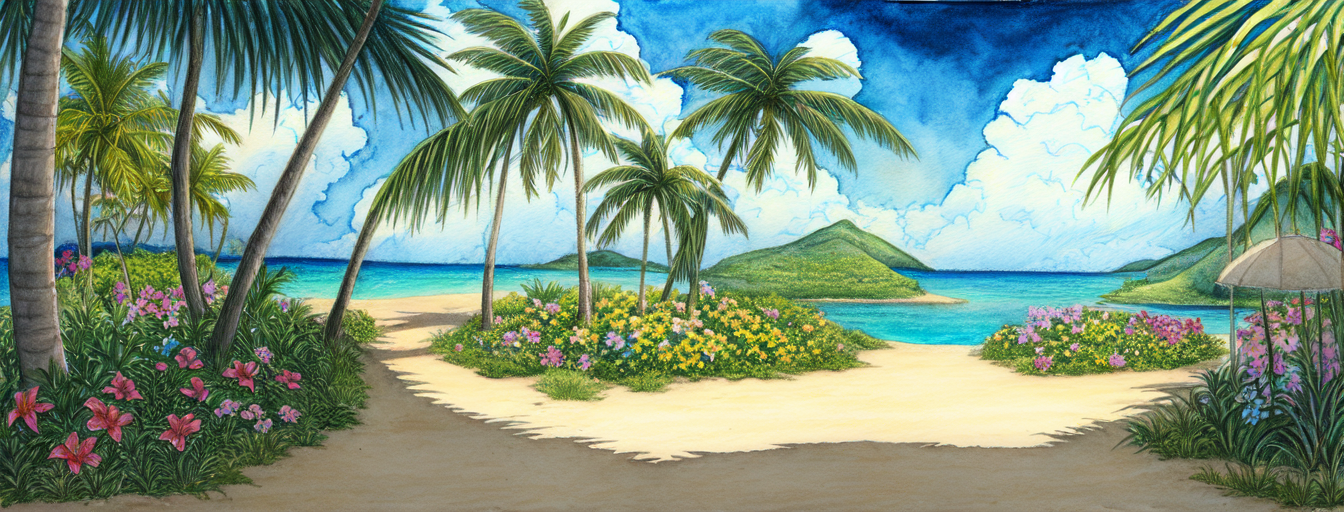
Generation parameters embedded in this image by AUTOMATIC1111 Stable Diffusion web UI or a fork of it (Forge, ...) (PNG 'parameters' text chunk):
masterpiece, best quality,
graphite_\(medium\), marker_\(medium\), painting_\(medium\), traditional_media, watercolor , drawing, sketch,
tropical island, deserted island, flowers, lush vegetation, outdoor, sunny, pastel colors, glorios, epic scene, award winning, splash screen, loading screen
Negative prompt: nsfw, lowres, text, error, cropped, worst quality, low quality, normal quality, jpeg artifacts, signature, watermark, username, blurry
Steps: 30, Sampler: DPM++ 2M Karras, CFG scale: 11, Seed: 2262814773, Size: 1344x512, Model hash: 579c005f, Model: Berry's Mix, Batch size: 2, Batch pos: 0, Eta: 0.23, Clip skip: 2, ENSD: 31337